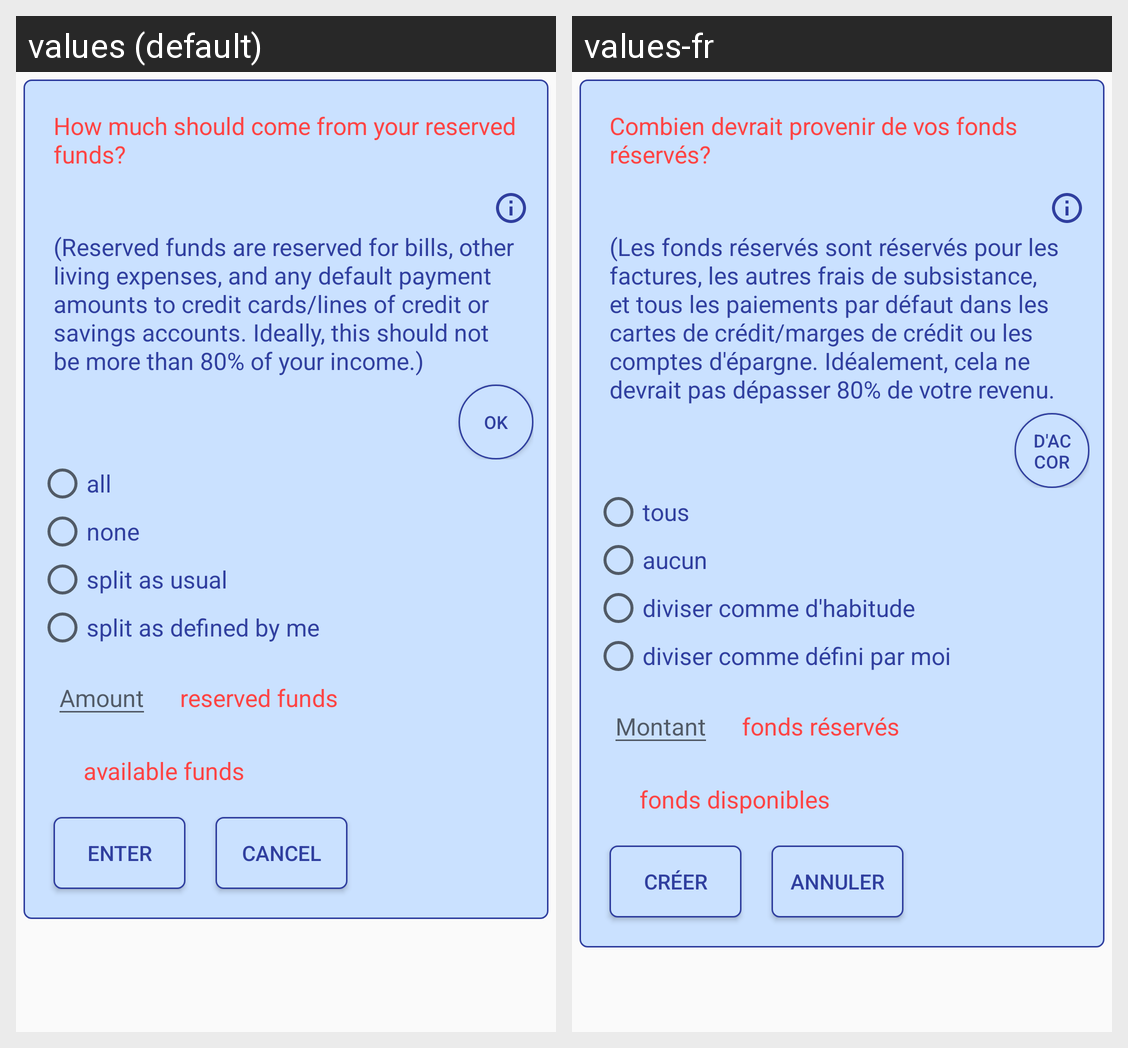

Here is an Android app screen in its default locale and in the app's own translations. Write out the translated-string differences for the strings that appear on this screen.
Android screen res/layout/dialog_transfer.xml rendered under 2 locales, left to right: values (default), values-fr. Device: Nexus 5 (rendered at 1080×1920; each locale shown at half size, 540×960, under a caption strip naming it); theme AppTheme.NoActionBar.
Strings drawn on this screen, with the default value and each locale's value (text and hints the layout hard-codes, and strings that could not be matched under every locale, appear in the picture but are not listed):

choose_split
  values: How much should come from your reserved funds?
  values-fr: Combien devrait provenir de vos fonds réservés?

reserved_includes
  values: (Reserved funds are reserved for bills, other living expenses, and any default payment amounts to credit cards/lines of credit or savings accounts. Ideally, this should not be more than 80% of your income.)
  values-fr: (Les fonds réservés sont réservés pour les factures, les autres frais de subsistance, et tous les paiements par défaut dans les cartes de crédit/marges de crédit ou les comptes d'épargne. Idéalement, cela ne devrait pas dépasser 80% de votre revenu.

ok
  values: ok
  values-fr: d'accord

all
  values: all
  values-fr: tous

none
  values: none
  values-fr: aucun

split_as_usual
  values: split as usual
  values-fr: diviser comme d'habitude

custom_split
  values: split as defined by me
  values-fr: diviser comme défini par moi

amount
  values: Amount
  values-fr: Montant

from_res
  values: reserved funds
  values-fr: fonds réservés

from_avail
  values: available funds
  values-fr: fonds disponibles

enter
  values: enter
  values-fr: créer

cancel
  values: Cancel
  values-fr: Annuler
